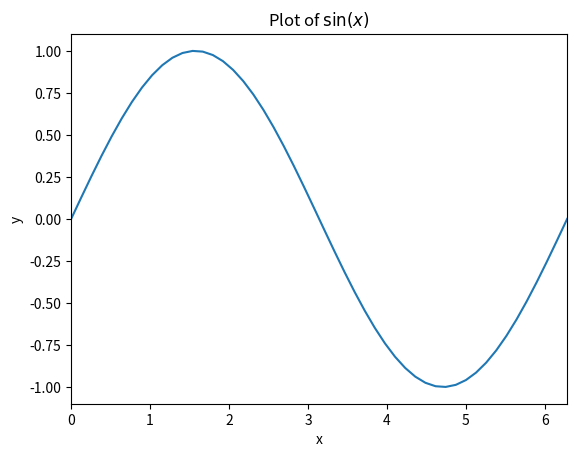

Write the Python code that produced this figure.
""" plot_sine2 - the object oriented way to plot
this script will emphasis the object oriented way to plot in Python. While this
may seem like extra work, it is a safer way to program in Python (it doesn't
add everything to the namespace), and it will allow more control in future
examples. 
"""

from __future__ import print_function, division

import numpy as np
import matplotlib.pyplot as plt

x = np.linspace(0,2*np.pi)
y = np.sin(x)


fig, ax = plt.subplots()
ax.plot(x,y)

ax.set_xlim((0,2*np.pi))

ax.set_xlabel('x')
ax.set_ylabel('y')
ax.set_title('Plot of $\sin(x)$')


plt.show()
